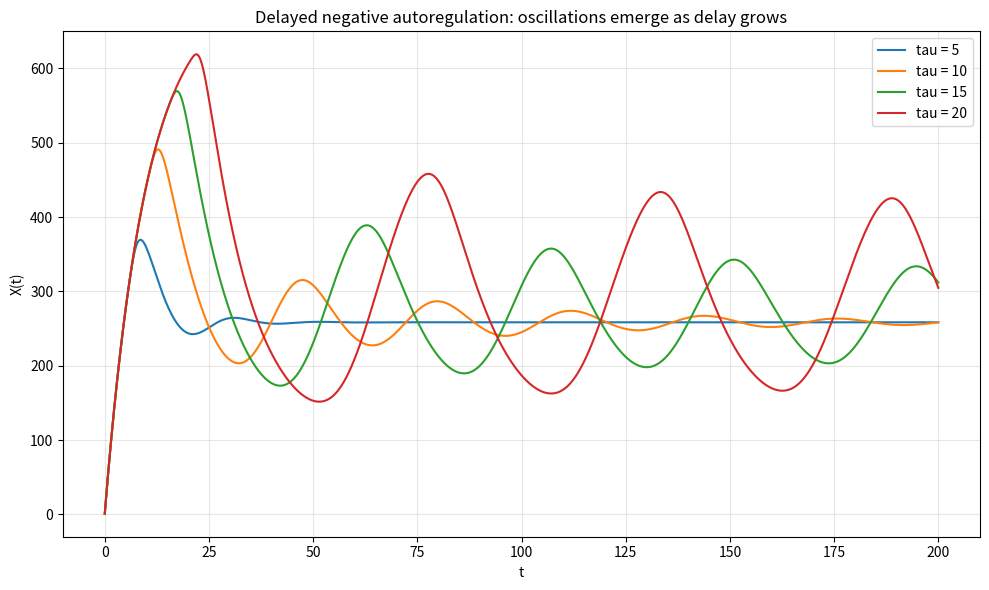

Here is the Python script that generated this plot: (Note: this script raises an exception after producing the figure.)
import numpy as np
import matplotlib
matplotlib.use("Agg")
import matplotlib.pyplot as plt

# ---- Model parameters ----
g0, g1 = 10.0, 60.0      # basal and max repressive production
Xth, n = 200.0, 4.0      # Hill threshold and coefficient
k = 0.1                  # linear degradation rate
dt = 0.01                # time step
T = 200.0                # final time
X_hist = 1.0             # constant history value X(t) = 1 for t <= 0
taus = [5, 10, 15, 20]   # delays to sweep

# Right-hand side: production driven by the DELAYED protein level Xd, minus degradation of current X
def f(X, Xd):
    return g0 + g1 / (1.0 + (Xd / Xth) ** n) - k * X

steps = int(round(T / dt))
t = np.linspace(0.0, T, steps + 1)

results = {}
for tau in taus:
    d = int(round(tau / dt))          # delay expressed in number of steps
    X = np.empty(steps + 1)
    X[0] = X_hist                     # initial condition (from constant history)

    for i in range(steps):
        # delayed value at time t_i: history if we index before the start, else stored value
        Xd_i = X[i - d] if i - d >= 0 else X_hist
        # delayed value at time t_{i+1}: it lies in the past, so it is already known
        Xd_ip1 = X[i + 1 - d] if i + 1 - d >= 0 else X_hist

        # --- Heun (2nd-order predictor-corrector) for the DDE ---
        f_i = f(X[i], Xd_i)                       # slope at current point
        X_pred = X[i] + dt * f_i                  # Euler predictor
        f_ip1 = f(X_pred, Xd_ip1)                 # slope at predicted point
        X[i + 1] = X[i] + 0.5 * dt * (f_i + f_ip1)  # trapezoidal corrector

    results[tau] = X

# ---- Plot X(t) for each delay ----
plt.figure(figsize=(10, 6))
for tau in taus:
    plt.plot(t, results[tau], label=f"tau = {tau}")
plt.xlabel("t")
plt.ylabel("X(t)")
plt.title("Delayed negative autoregulation: oscillations emerge as delay grows")
plt.legend()
plt.grid(True, alpha=0.3)
plt.tight_layout()
plt.savefig("/private/tmp/claude-501/-Users-lvmy-neu-teaching-numericalR-numericalR/e8e9d206-e3a8-4079-be52-06334c0a89a5/scratchpad/eval/gen/4B.2.1_s3.png")

# ---- Analytic steady state: g0 + g1/(1+(X/Xth)^n) - k*X = 0 ----
def ss_residual(X):
    return g0 + g1 / (1.0 + (X / Xth) ** n) - k * X
Xg = np.linspace(1.0, 1000.0, 2000000)
X_star = Xg[np.argmin(np.abs(ss_residual(Xg)))]
print(f"Analytic steady state X* = {X_star:.4f}")

# ---- Check: characterize each trajectory over the last portion of the run ----
tail_start = int(0.75 * steps)  # look at the last quarter (settled behavior)
print("Delay analysis (statistics over last quarter of the run):")
for tau in taus:
    X = results[tau]
    tail = X[tail_start:]
    amp = tail.max() - tail.min()          # peak-to-peak amplitude
    mean_tail = tail.mean()
    print(f"tau = {tau:2d}: mean = {mean_tail:8.3f}, min = {tail.min():8.3f}, "
          f"max = {tail.max():8.3f}, peak-to-peak amplitude = {amp:8.3f}, "
          f"final X = {X[-1]:8.3f}")

# Compare the short-delay endpoint to the steady state near 250
X_short_final = results[5][-1]
print(f"Short-delay (tau = 5) final X = {X_short_final:.4f}")
print(f"Difference from analytic steady state = {abs(X_short_final - X_star):.4f}")
print("Short-delay settles at steady state near 250: "
      f"{np.isclose(X_short_final, X_star, atol=1.0)}")

# Explanation: a near-zero peak-to-peak amplitude at short delay that settles onto the same
# fixed point predicted by setting dX/dt = 0, while amplitude grows with tau, confirms that the
# delay itself (not integration error) is what destabilizes the fixed point into oscillation.
print("Explanation: The short delay converges to the very fixed point where dX/dt = 0 "
      "(~250) with ~zero oscillation amplitude, while amplitude grows monotonically with tau, "
      "confirming the delay is what converts the stable steady state into sustained oscillation.")
